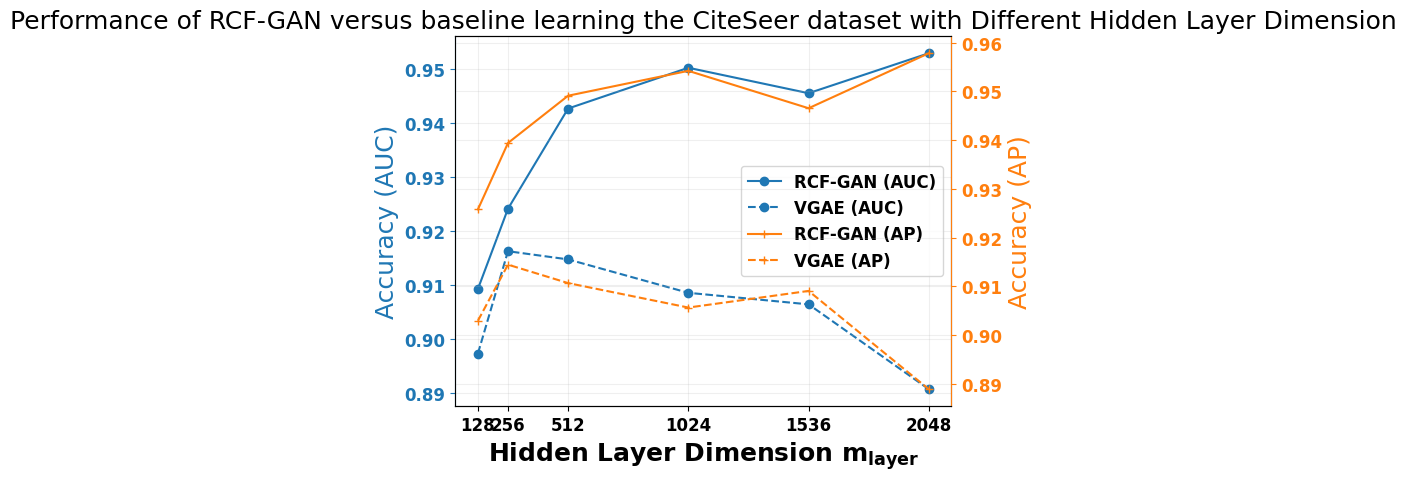

Here is the Python script that generated this plot:
import numpy as np
import matplotlib.pyplot as plt
from matplotlib import rc


x_axis_name = "Hidden Layer Dimension $\mathregular{m_{layer}}$"

test_roc = np.array([9.092331843980195893e-01, 9.241081994928148635e-01, 9.426880811496196610e-01, 9.502499698104094339e-01, 9.455283178360099905e-01, 9.529452964617800559e-01])
test_ap = np.array([9.258034246085478092e-01, 9.394209858458781870e-01, 9.491219729530189220e-01, 9.542259019198802150e-01, 9.465537341929172177e-01, 9.578395908567598482e-01])

vgae_test_roc = np.array([8.972612003381235102e-01, 9.162323390894819841e-01, 9.147144064726482071e-01, 9.085182948919212276e-01, 9.063784567081271115e-01, 8.906412269049632791e-01])
vgae_test_ap = np.array([9.029646016551193810e-01, 9.144675709903489214e-01, 9.106855206589734353e-01, 9.056660819914032601e-01, 9.090759335141456177e-01, 8.889121017848682360e-01])
#done with 128 in layer 1 and 16 in layer 2

x = np.array([128, 256, 512, 1024, 1536, 2048])

font = {'family' : 'Helvetica',
        'weight' : 'bold',
        'size'   : 12}
rc('font', **font)

fig, ax1 = plt.subplots()
ax2 = ax1.twinx()

ax1.plot(x, test_roc, marker='o', label='RCF-GAN (AUC)',  color='#1f77b4')
ax2.plot(x, test_ap, marker='+', label='RCF-GAN (AP)', color='#ff7f0e')
ax1.plot(x, vgae_test_roc, '--', marker='o', label='VGAE (AUC)', color='#1f77b4')
ax2.plot(x, vgae_test_ap,'--', marker='+', label='VGAE (AP)', color='#ff7f0e')

ax1.spines['left'].set_color('#1f77b4')
ax2.spines['right'].set_color('#ff7f0e')
#labels
ax1.set_xlabel(x_axis_name, fontweight='bold', fontsize=18)
ax1.set_ylabel('Accuracy (AUC)', color='#1f77b4',fontsize=18)
ax2.set_ylabel('Accuracy (AP)', color='#ff7f0e',fontsize=18)
ax1.tick_params(axis='y', colors='#1f77b4')
ax2.tick_params(axis='y', colors='#ff7f0e')
ax1.set_xticks(x)  # Set x-tick positions based on data points
ax1.set_xticklabels([str(label) for label in x])

#ax1.set_ylim(ax11,ax12)
#ax2.set_ylim(ax21,ax22)
ax1.grid(True, alpha=0.2)
ax2.grid(True, alpha=0.2)

lines1, labels1 = ax1.get_legend_handles_labels()
lines2, labels2 = ax2.get_legend_handles_labels()
lines = lines1 + lines2
labels = labels1 + labels2
ax1.legend(lines, labels, loc='best')

ax1.set_title('Performance of RCF-GAN versus baseline learning the CiteSeer dataset with Different Hidden Layer Dimension',fontsize=18)
plt.show()







